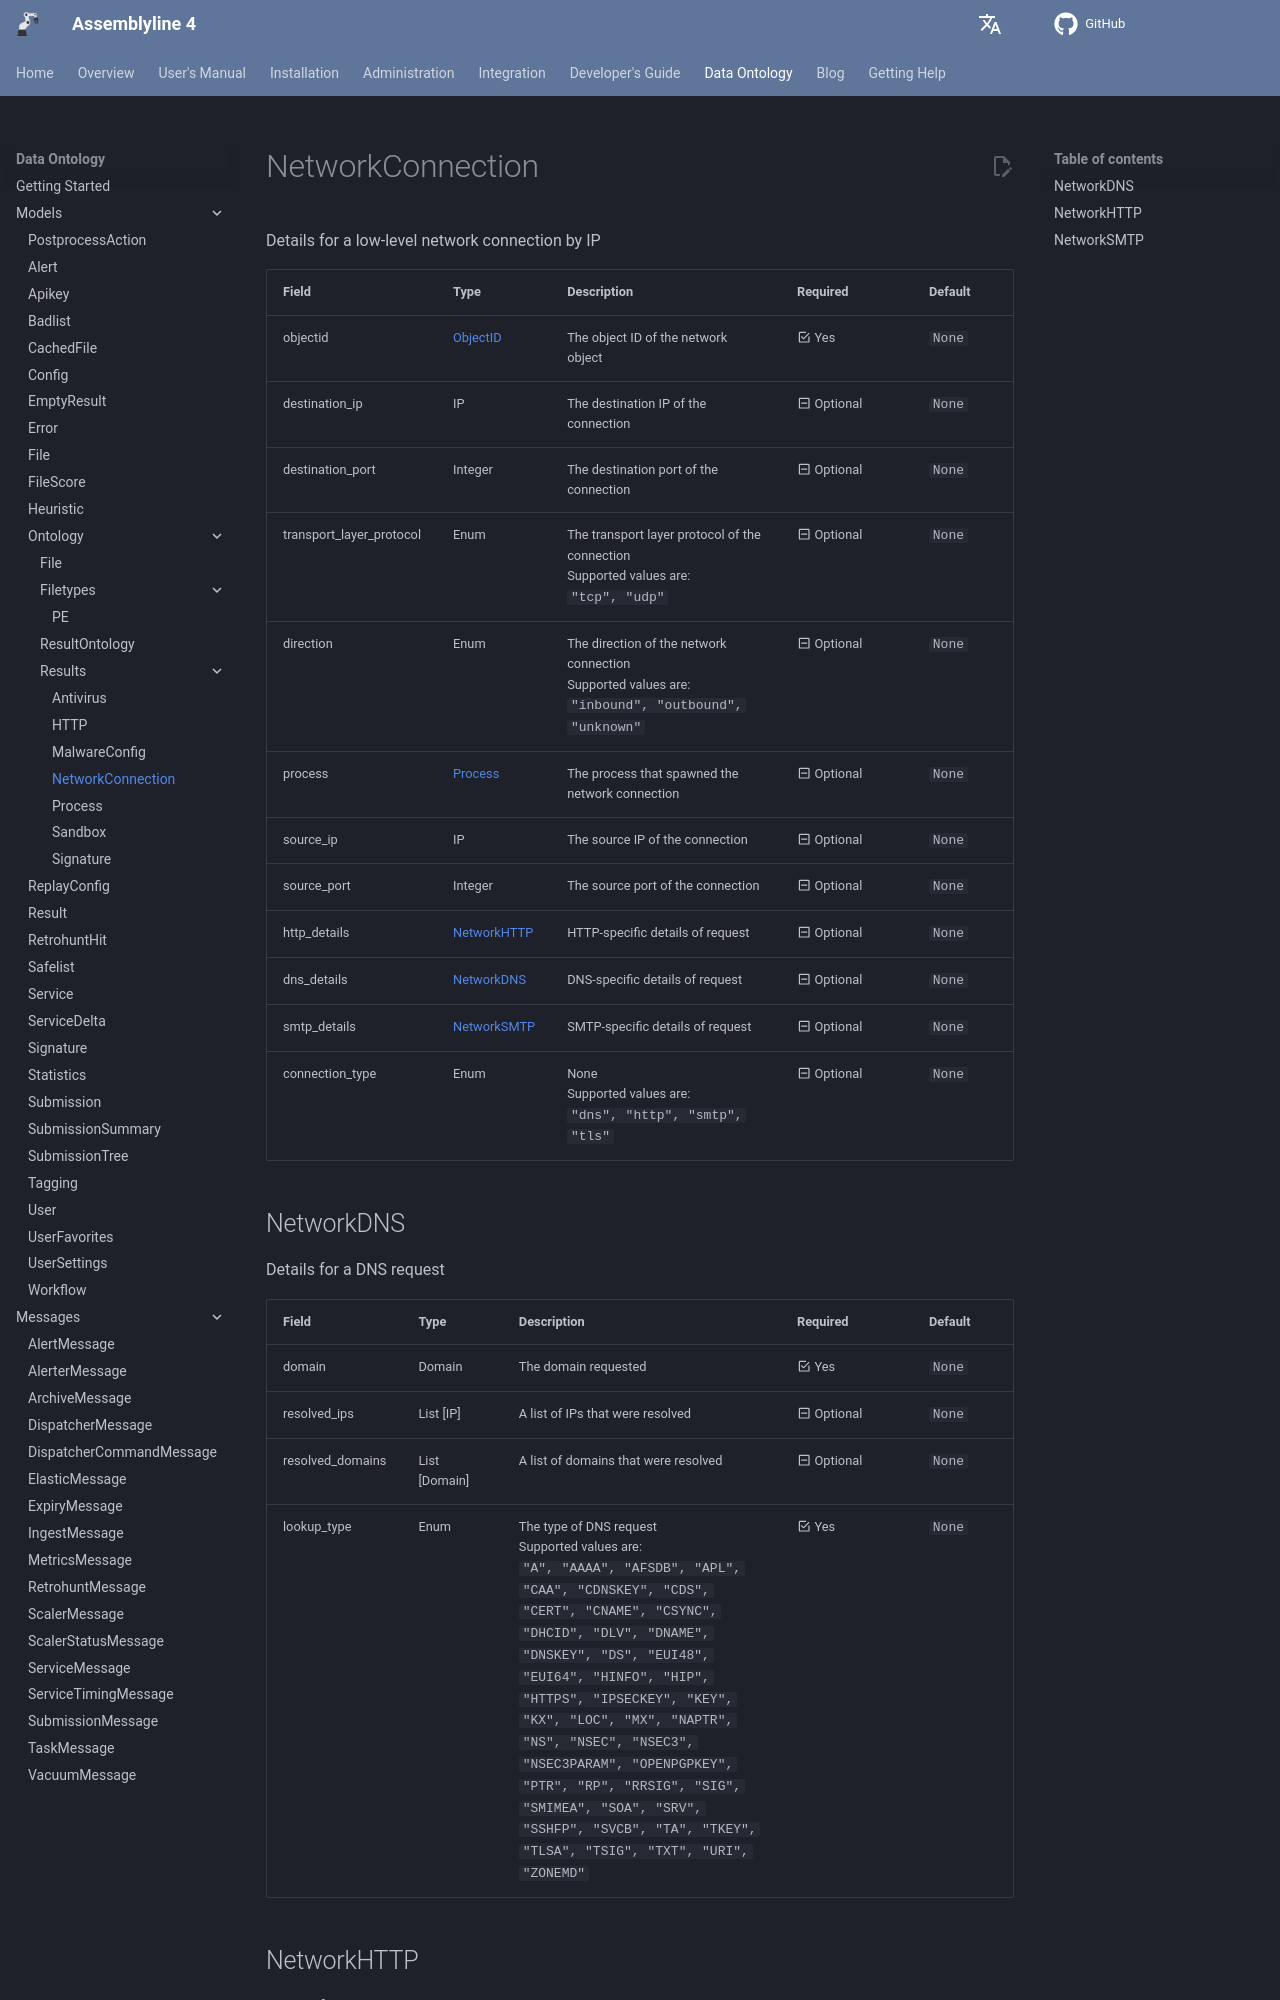

repository: CybercentreCanada/assemblyline4_docs · page: odm/models/ontology/results/network/index.html · generator: mkdocs

[comment]: # (AUTOGENERATED MARKDOWN CONTENT. UPDATES TO ODM DOCUMENTATION SHOULD BE DONE THROUGH ASSEMBLYLINE-BASE REPO!)
# NetworkConnection
Details for a low-level network connection by IP

| Field | Type | Description | Required | Default |
| :--- | :--- | :--- | :--- | :--- |
| objectid | [ObjectID](/assemblyline4_docs/odm/models/ontology/results/process/#objectid) | The object ID of the network object | <div style="width:100px">:material-checkbox-marked-outline: Yes</div> | `None` |
| destination_ip | IP | The destination IP of the connection | <div style="width:100px">:material-minus-box-outline: Optional</div> | `None` |
| destination_port | Integer | The destination port of the connection | <div style="width:100px">:material-minus-box-outline: Optional</div> | `None` |
| transport_layer_protocol | Enum | The transport layer protocol of the connection<br>Supported values are:<br>`"tcp", "udp"` | <div style="width:100px">:material-minus-box-outline: Optional</div> | `None` |
| direction | Enum | The direction of the network connection<br>Supported values are:<br>`"inbound", "outbound", "unknown"` | <div style="width:100px">:material-minus-box-outline: Optional</div> | `None` |
| process | [Process](/assemblyline4_docs/odm/models/ontology/results/process/#process) | The process that spawned the network connection | <div style="width:100px">:material-minus-box-outline: Optional</div> | `None` |
| source_ip | IP | The source IP of the connection | <div style="width:100px">:material-minus-box-outline: Optional</div> | `None` |
| source_port | Integer | The source port of the connection | <div style="width:100px">:material-minus-box-outline: Optional</div> | `None` |
| http_details | [NetworkHTTP](/assemblyline4_docs/odm/models/ontology/results/network/#networkhttp) | HTTP-specific details of request | <div style="width:100px">:material-minus-box-outline: Optional</div> | `None` |
| dns_details | [NetworkDNS](/assemblyline4_docs/odm/models/ontology/results/network/#networkdns) | DNS-specific details of request | <div style="width:100px">:material-minus-box-outline: Optional</div> | `None` |
| smtp_details | [NetworkSMTP](/assemblyline4_docs/odm/models/ontology/results/network/#networksmtp) | SMTP-specific details of request | <div style="width:100px">:material-minus-box-outline: Optional</div> | `None` |
| connection_type | Enum | None<br>Supported values are:<br>`"dns", "http", "smtp", "tls"` | <div style="width:100px">:material-minus-box-outline: Optional</div> | `None` |


[comment]: # (AUTOGENERATED MARKDOWN CONTENT. UPDATES TO ODM DOCUMENTATION SHOULD BE DONE THROUGH ASSEMBLYLINE-BASE REPO!)
